Labelled photos from "processed", an image-classification folder in Utkarsh-Pr/MedGuard. The possible labels are: Acemiz, Allegra, alprax 0 25, Amalong, Atarax, Becozinc, Bifilac, Canitiz, Cetzine, Ciplar 10, Cofsils, Cranmed, Cyclopam, D-Rise, D-Well, D3 More 2K, Dolo 650, Eldoper, Emeset, Etoshine 90, Etoshine MR, Folvite, Gelusil, Gestorab, glimi save M 0 5, Gluxit 10, M-Strong, Meftal 250 DT, melecobalamine, Menoease, Metronidazole, Montair, Muvera, Mysopas, Pacimol 650, Pan 20, Pan-D, Paracip 650, Redotil, Shelcal 500, Sibelium 10mg, Sompraz, Strepsils, Tayo 60K, Tendonease, Udapa-Trio, Unienzyme, Velgut, Vitamin E, Vomikind, Zincovit, Zofer.

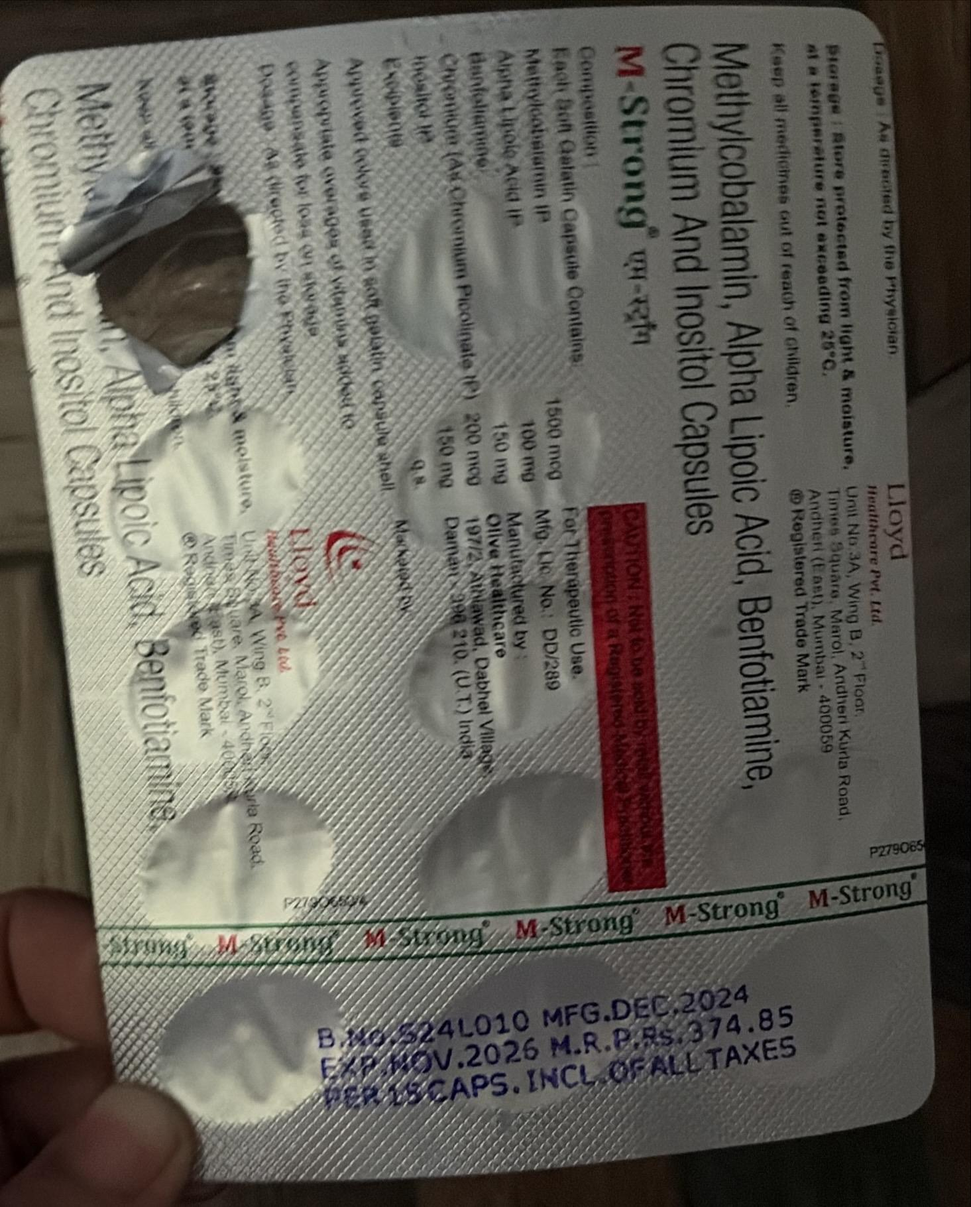
Label: M-Strong

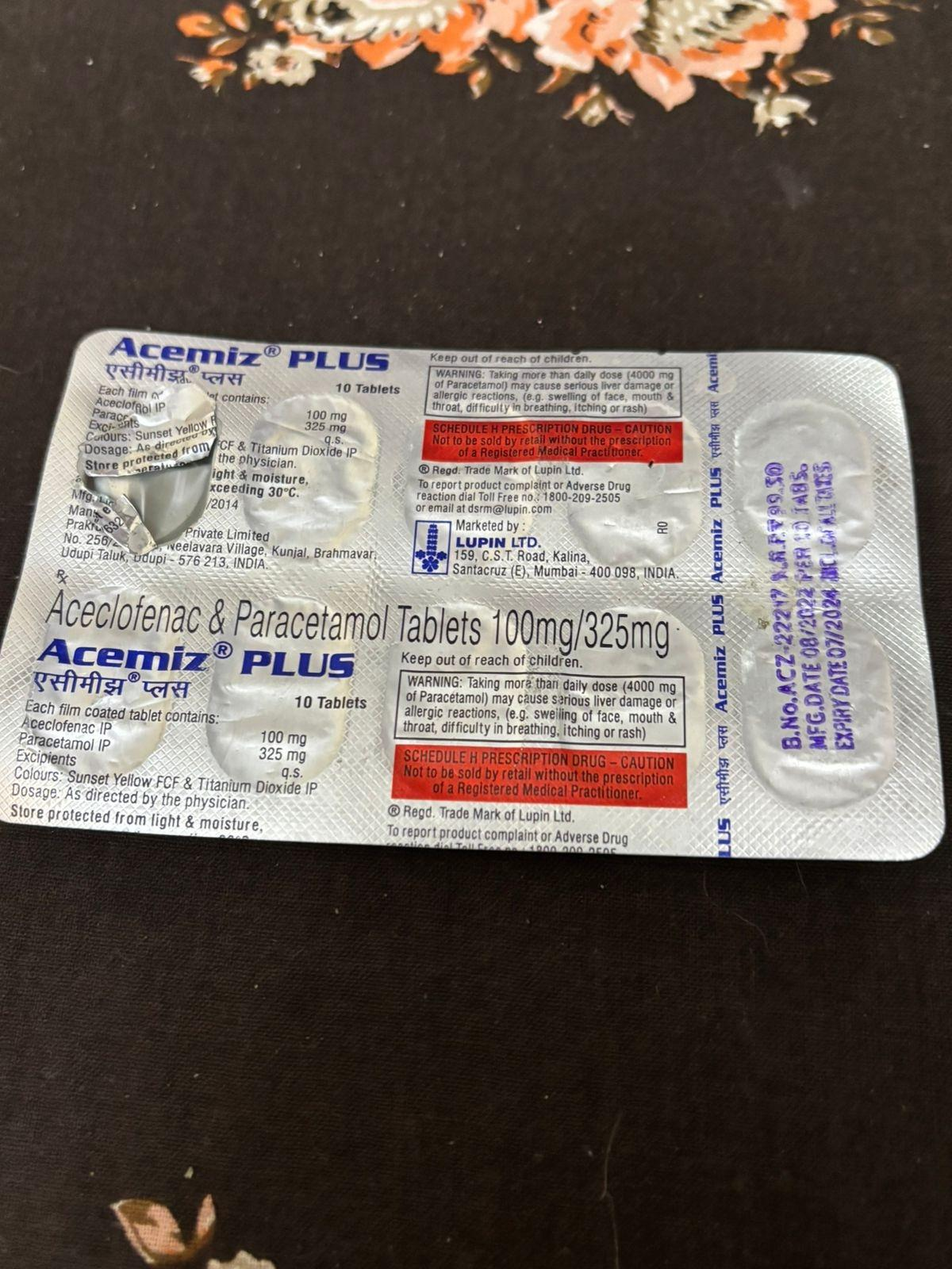
Label: Acemiz

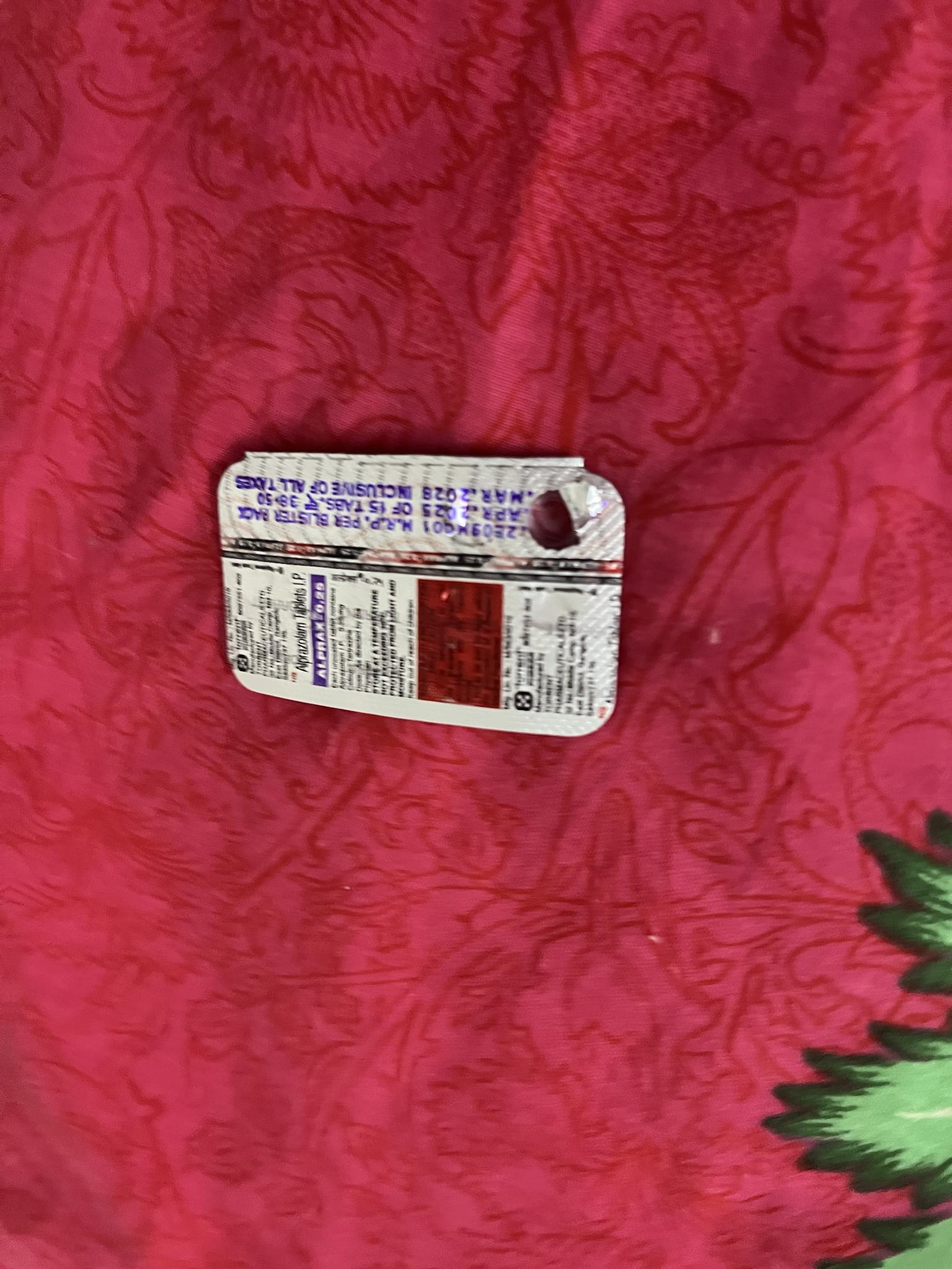
Label: alprax 0 25

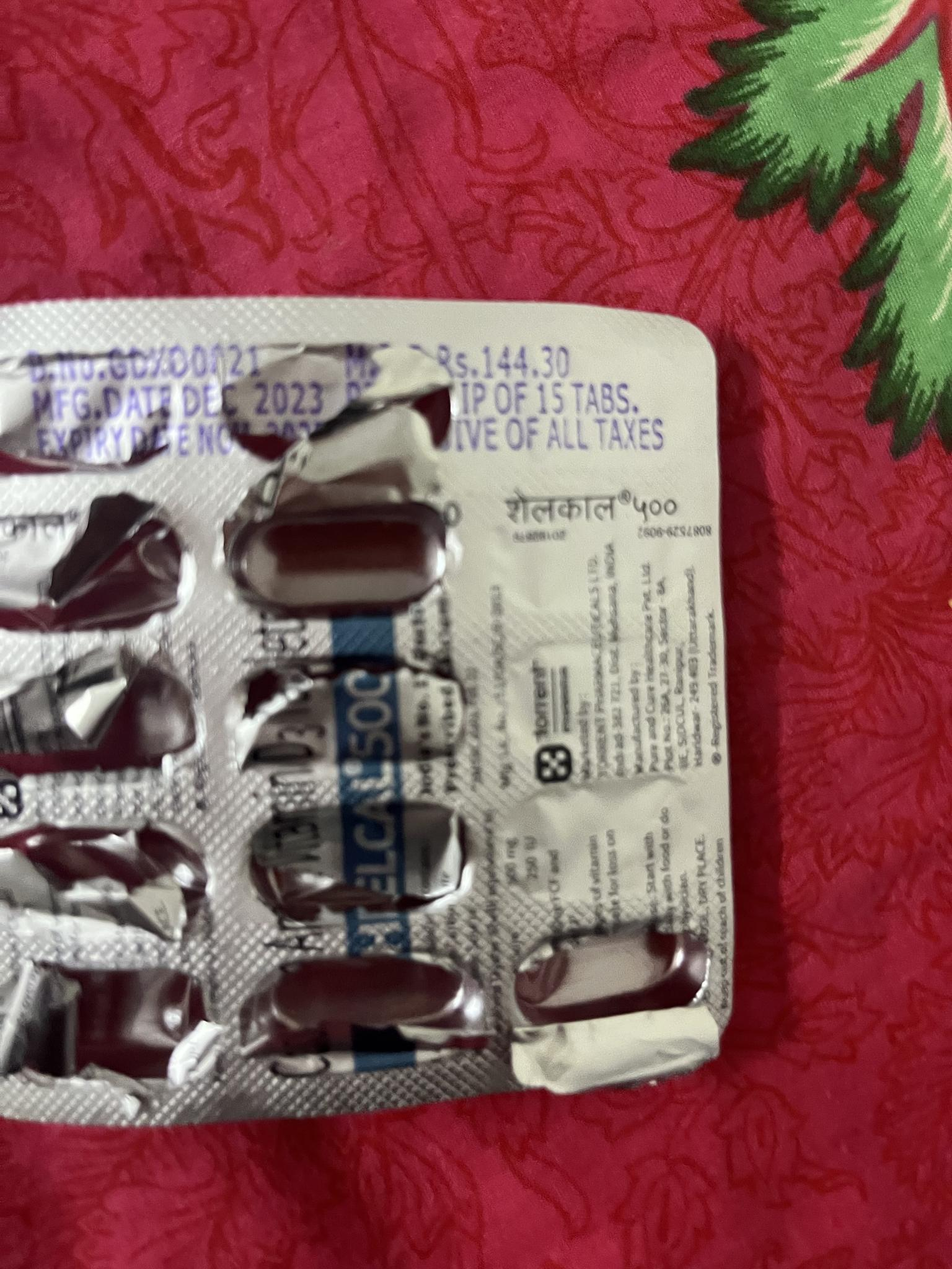
Label: Shelcal 500

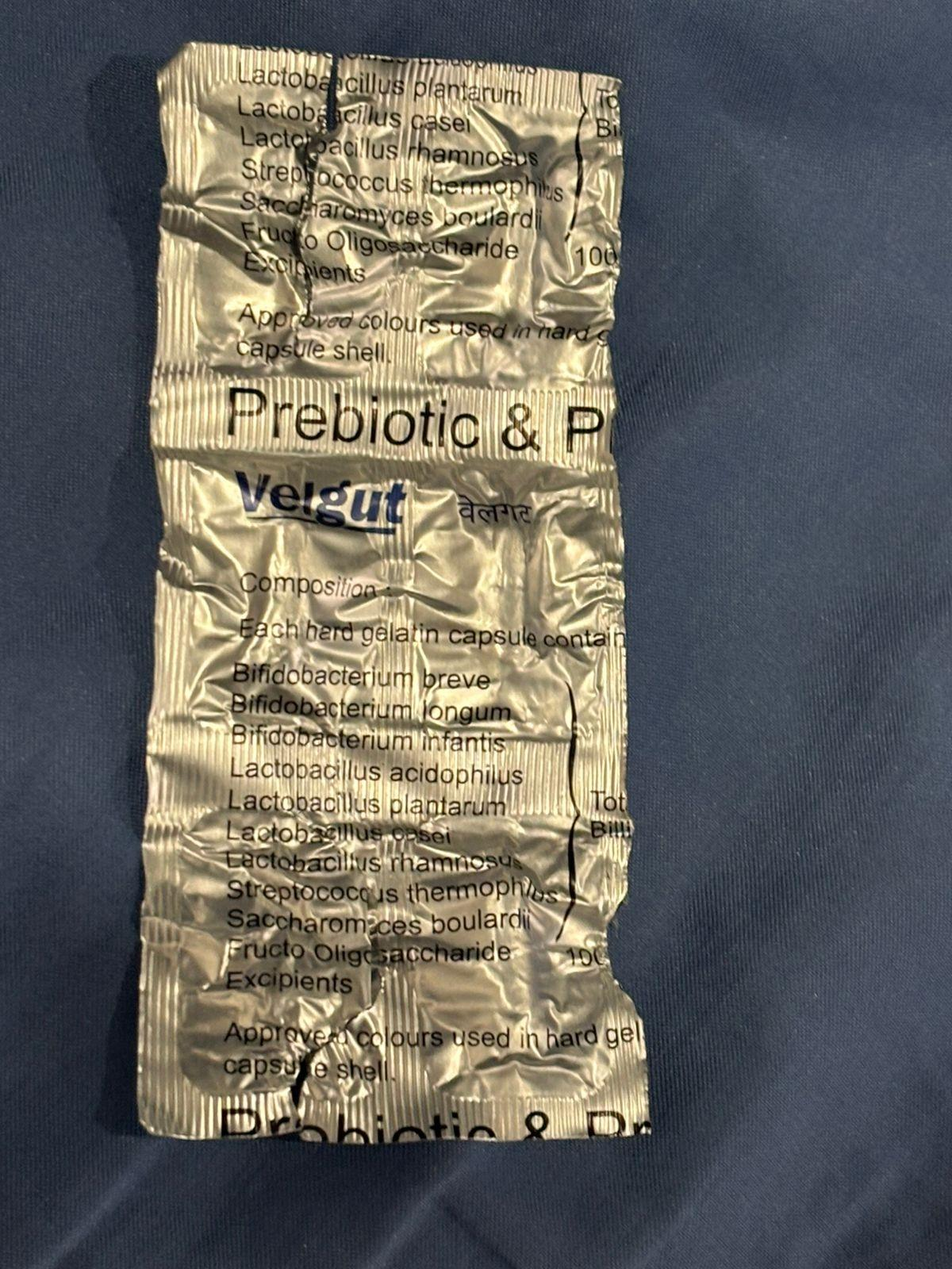
Label: Velgut

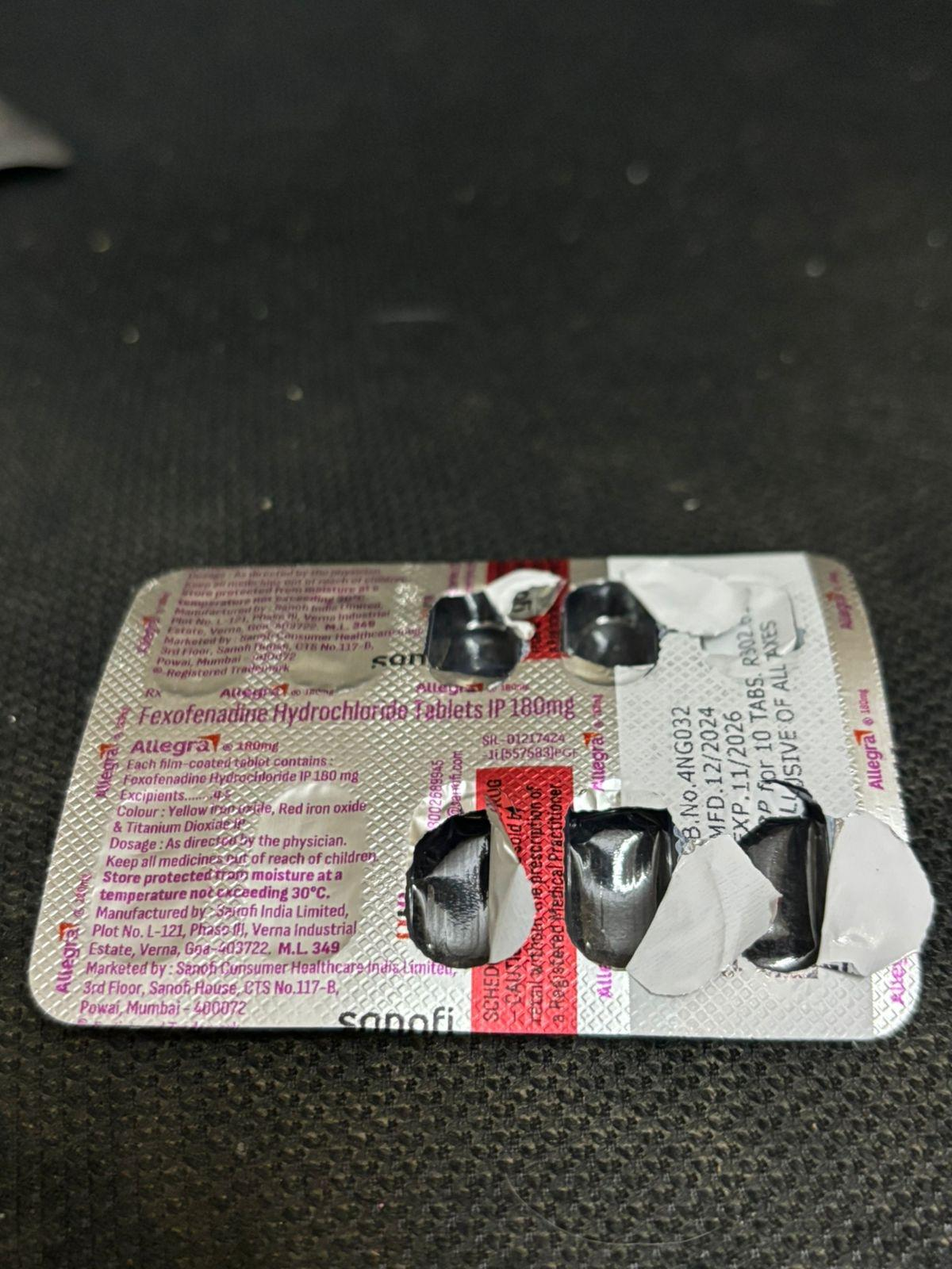
Label: Allegra
